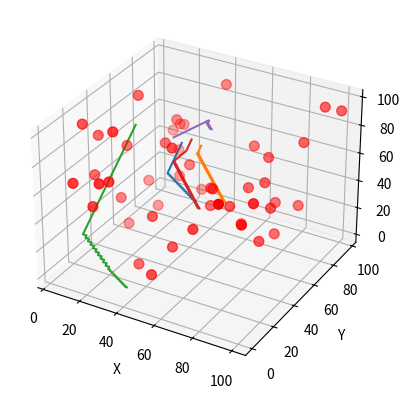

Write Python code to recreate this figure.
import numpy as np
import heapq
import matplotlib.pyplot as plt
# from mpl_toolkits.mplot3d import Axes3D
import random

# Define the 3D grid size
GRID_SIZE = 101  # Smaller grid for simplicity

# Initialize the grid with zeros (0 = free space, 1 = obstacle)
grid = np.zeros((GRID_SIZE, GRID_SIZE, GRID_SIZE))

# Function to assign obstacles
def assign_obstacles(grid, num_obstacles=50):
    # Randomly assign obstacles (value 1)
    obstacle_indices = np.random.randint(0, GRID_SIZE, (num_obstacles, 3))
    for idx in obstacle_indices:
        grid[tuple(idx)] = 1  # Mark obstacle cells as 1

# Assign obstacles to the grid
assign_obstacles(grid)

# A* algorithm with grid and obstacle consideration
def astar(start, end, grid):
    def heuristic(a, b):
        # Using Euclidean distance as heuristic
        return np.linalg.norm(np.array(a) - np.array(b))

    def valid_move(x, y, z):
        # Check if the move is within bounds and not an obstacle or occupied cell
        return 0 <= x < GRID_SIZE and 0 <= y < GRID_SIZE and 0 <= z < GRID_SIZE and grid[x, y, z] == 0

    def get_neighbors(x, y, z):
        neighbors = []
        for dx, dy, dz in [(-1, 0, 0), (1, 0, 0), (0, -1, 0), (0, 1, 0), (0, 0, -1), (0, 0, 1),
                             (-1, -1, 0), (1, 1, 0), (-1, 0, -1), (1, 0, 1), (0, -1, -1), (0, 1, 1),
                             (-1, -1, -1), (1, 1, 1)]:  # Diagonal and straight neighbors
            nx, ny, nz = x + dx, y + dy, z + dz
            if valid_move(nx, ny, nz):
                neighbors.append((nx, ny, nz))
        return neighbors

    open_list = []
    heapq.heappush(open_list, (0 + heuristic(start, end), 0, start))
    g_costs = {start: 0}
    came_from = {}

    while open_list:
        _, g, current = heapq.heappop(open_list)

        if current == end:
            path = []
            while current in came_from:
                path.append(current)
                current = came_from[current]
            path.append(start)
            return path[::-1]  # Return path from start to end

        for neighbor in get_neighbors(*current):
            tentative_g = g + 1  # Fixed cost of 1 to move in all directions
            if neighbor not in g_costs or tentative_g < g_costs[neighbor]:
                g_costs[neighbor] = tentative_g
                f = tentative_g + heuristic(neighbor, end)
                heapq.heappush(open_list, (f, tentative_g, neighbor))
                came_from[neighbor] = current

    return None  # No path found

# Function to mark the path in the grid
def mark_path_in_grid(path, grid):
    for cell in path:
        grid[cell] = np.random.randint(2, 10)  # Mark path cells with a value > 1 (indicating occupied)

# Function to plot the paths
def plot_paths(paths):
    fig = plt.figure()
    ax = fig.add_subplot(111, projection='3d')

    # Plot the obstacles
    obstacle_indices = np.argwhere(grid == 1)
    xs, ys, zs = zip(*obstacle_indices)
    ax.scatter(xs, ys, zs, c='r', marker='o', label="Obstacle", s=50)

    for path in paths:
        if path:
            xs, ys, zs = zip(*path)
            ax.plot(xs, ys, zs)

    ax.set_xlabel('X')
    ax.set_ylabel('Y')
    ax.set_zlabel('Z')
    plt.show()

# Function to handle multiple sets of start and end points
def find_and_plot_paths(start_end_sets):
    paths = []
    for start, end in start_end_sets:
        path = astar(start, end, grid)
        if path:
            paths.append(path)
            mark_path_in_grid(path, grid)  # Mark the path as occupied in the grid

    plot_paths(paths)


# Function to generate random start and end points
def generate_random_points(grid_size, num_points):
    start_end_sets = []
    for _ in range(num_points):
        # Random start point
        start = (random.randint(0, grid_size-1), random.randint(0, grid_size-1), random.randint(0, grid_size-1))
        
        # Random end point (make sure it's not the same as start)
        end = start
        while end == start:
            end = (random.randint(0, grid_size-1), random.randint(0, grid_size-1), random.randint(0, grid_size-1))
        
        start_end_sets.append((start, end))
    return start_end_sets

# Example: Generate 5 random start-end pairs within a grid of size 10x10x10
random_start_end_sets = generate_random_points(GRID_SIZE, 5)

# Now you can pass these start_end_sets to the find_and_plot_paths function
find_and_plot_paths(random_start_end_sets)
